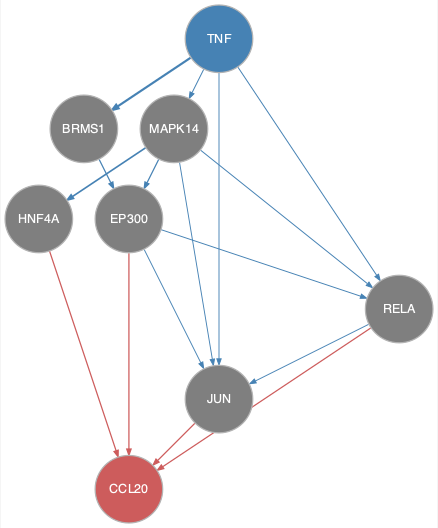

Data behind this chart, as committed beside it:
from	to
BRMS1	EP300
EP300	JUN
EP300	RELA
MAPK14	EP300
MAPK14	HNF4A
MAPK14	JUN
MAPK14	RELA
RELA	JUN
TNF	BRMS1
TNF	JUN
TNF	MAPK14
TNF	RELA
EP300	CCL20
HNF4A	CCL20
JUN	CCL20
RELA	CCL20
